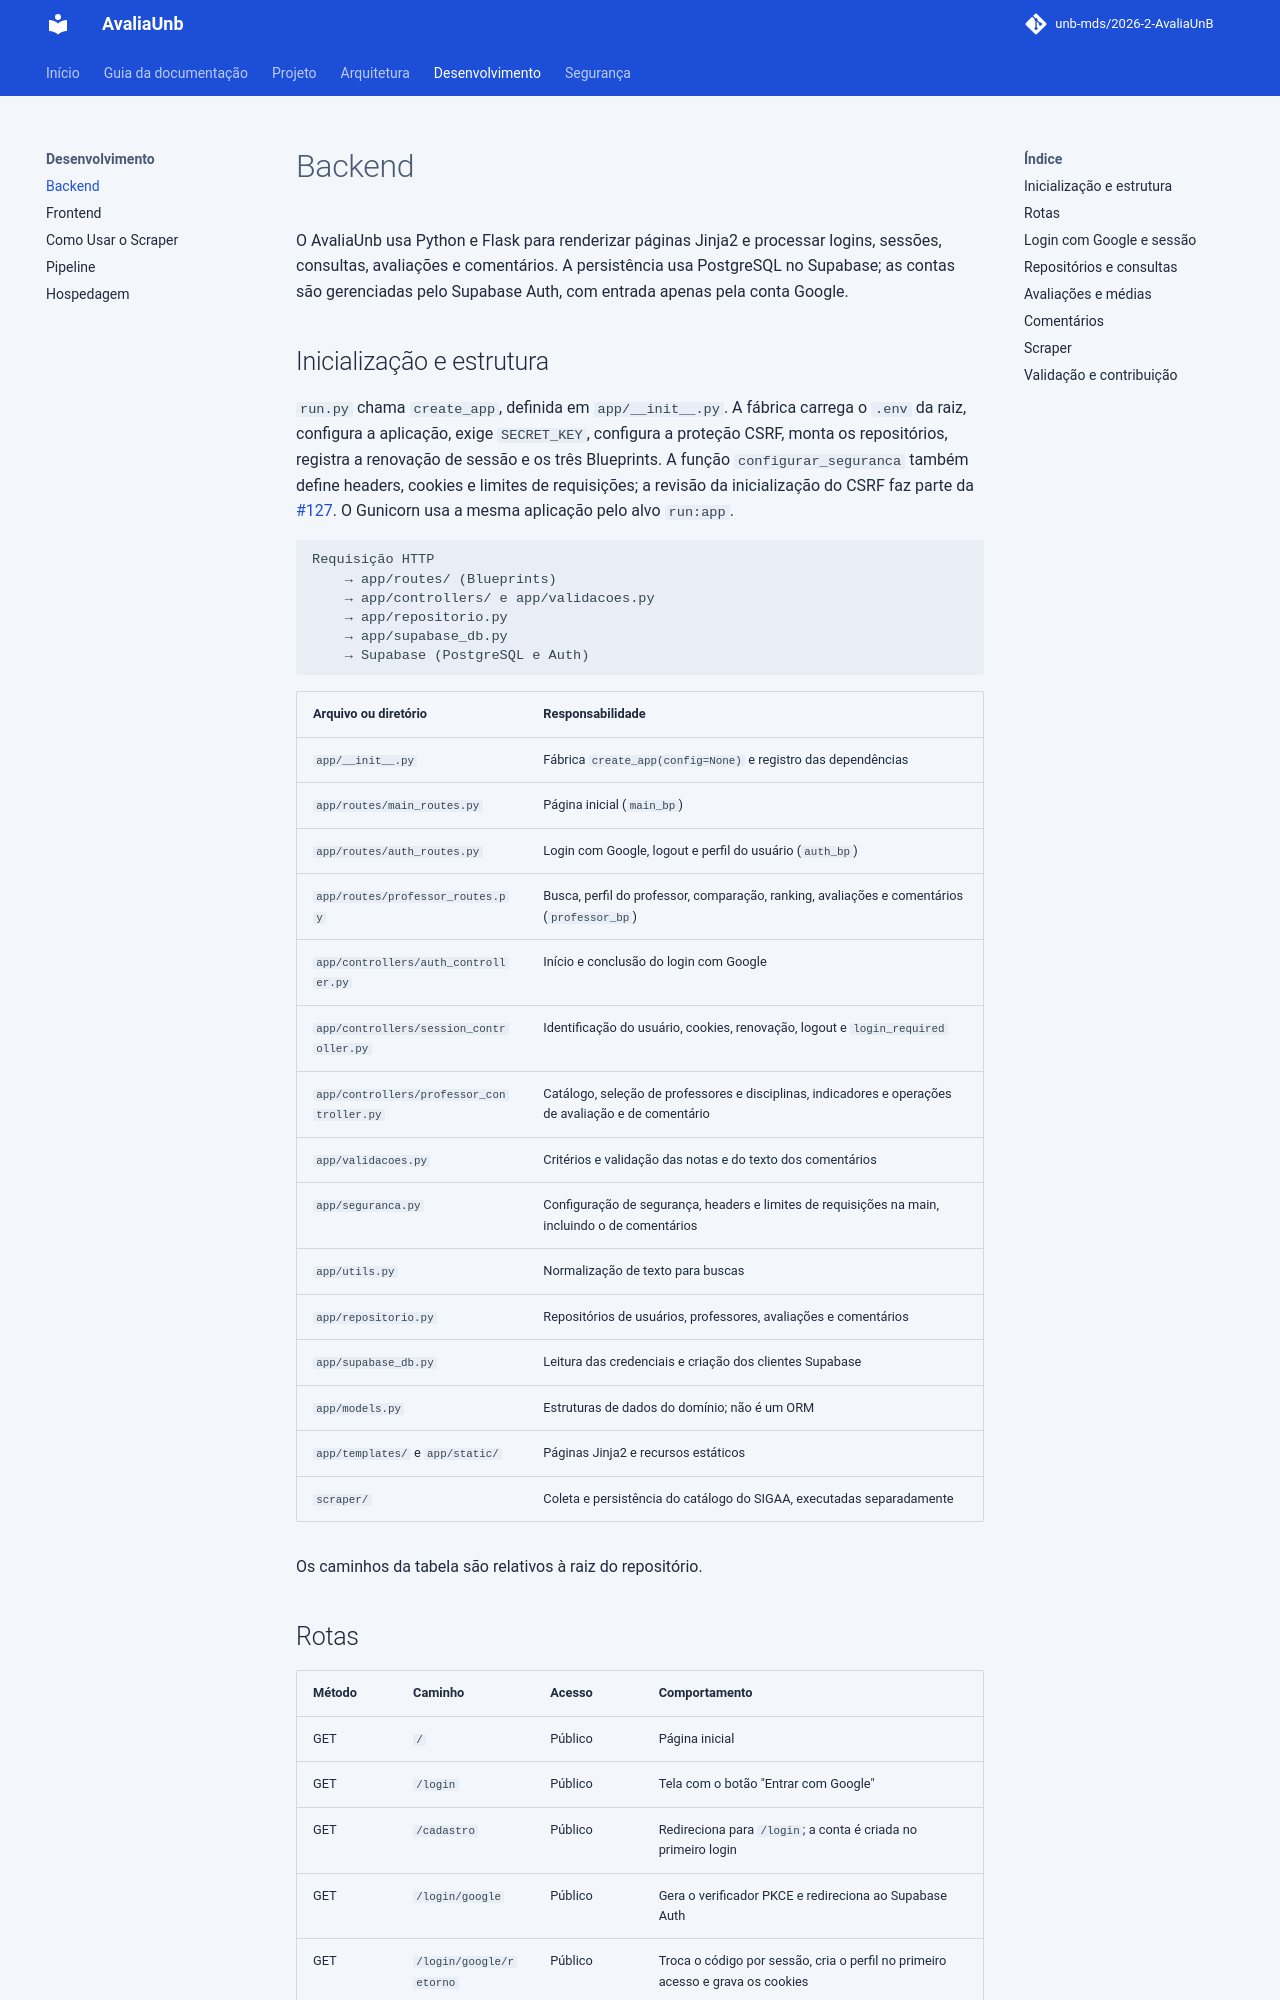

repository: unb-mds/2026-2-AvaliaAiUnB · page: BACKEND/index.html · generator: mkdocs

# Backend

O AvaliaUnb usa Python e Flask para renderizar páginas Jinja2 e processar
logins, sessões, consultas, avaliações e comentários. A persistência usa PostgreSQL no
Supabase; as contas são gerenciadas pelo Supabase Auth, com entrada apenas pela
conta Google.

## Inicialização e estrutura

`run.py` chama `create_app`, definida em `app/__init__.py`. A fábrica carrega o
`.env` da raiz, configura a aplicação, exige `SECRET_KEY`, configura a proteção CSRF, monta os repositórios, registra a renovação de
sessão e os três Blueprints. A função `configurar_seguranca` também define
headers, cookies e limites de requisições; a revisão da inicialização do
CSRF faz parte da [#127](https://github.com/unb-mds/2026-2-AvaliaUnB/issues/127). O Gunicorn usa a mesma aplicação pelo alvo `run:app`.

```text
Requisição HTTP
    → app/routes/ (Blueprints)
    → app/controllers/ e app/validacoes.py
    → app/repositorio.py
    → app/supabase_db.py
    → Supabase (PostgreSQL e Auth)
```

| Arquivo ou diretório | Responsabilidade |
|---|---|
| `app/__init__.py` | Fábrica `create_app(config=None)` e registro das dependências |
| `app/routes/main_routes.py` | Página inicial (`main_bp`) |
| `app/routes/auth_routes.py` | Login com Google, logout e perfil do usuário (`auth_bp`) |
| `app/routes/professor_routes.py` | Busca, perfil do professor, comparação, ranking, avaliações e comentários (`professor_bp`) |
| `app/controllers/auth_controller.py` | Início e conclusão do login com Google |
| `app/controllers/session_controller.py` | Identificação do usuário, cookies, renovação, logout e `login_required` |
| `app/controllers/professor_controller.py` | Catálogo, seleção de professores e disciplinas, indicadores e operações de avaliação e de comentário |
| `app/validacoes.py` | Critérios e validação das notas e do texto dos comentários |
| `app/seguranca.py` | Configuração de segurança, headers e limites de requisições na main, incluindo o de comentários |
| `app/utils.py` | Normalização de texto para buscas |
| `app/repositorio.py` | Repositórios de usuários, professores, avaliações e comentários |
| `app/supabase_db.py` | Leitura das credenciais e criação dos clientes Supabase |
| `app/models.py` | Estruturas de dados do domínio; não é um ORM |
| `app/templates/` e `app/static/` | Páginas Jinja2 e recursos estáticos |
| `scraper/` | Coleta e persistência do catálogo do SIGAA, executadas separadamente |

Os caminhos da tabela são relativos à raiz do repositório.
